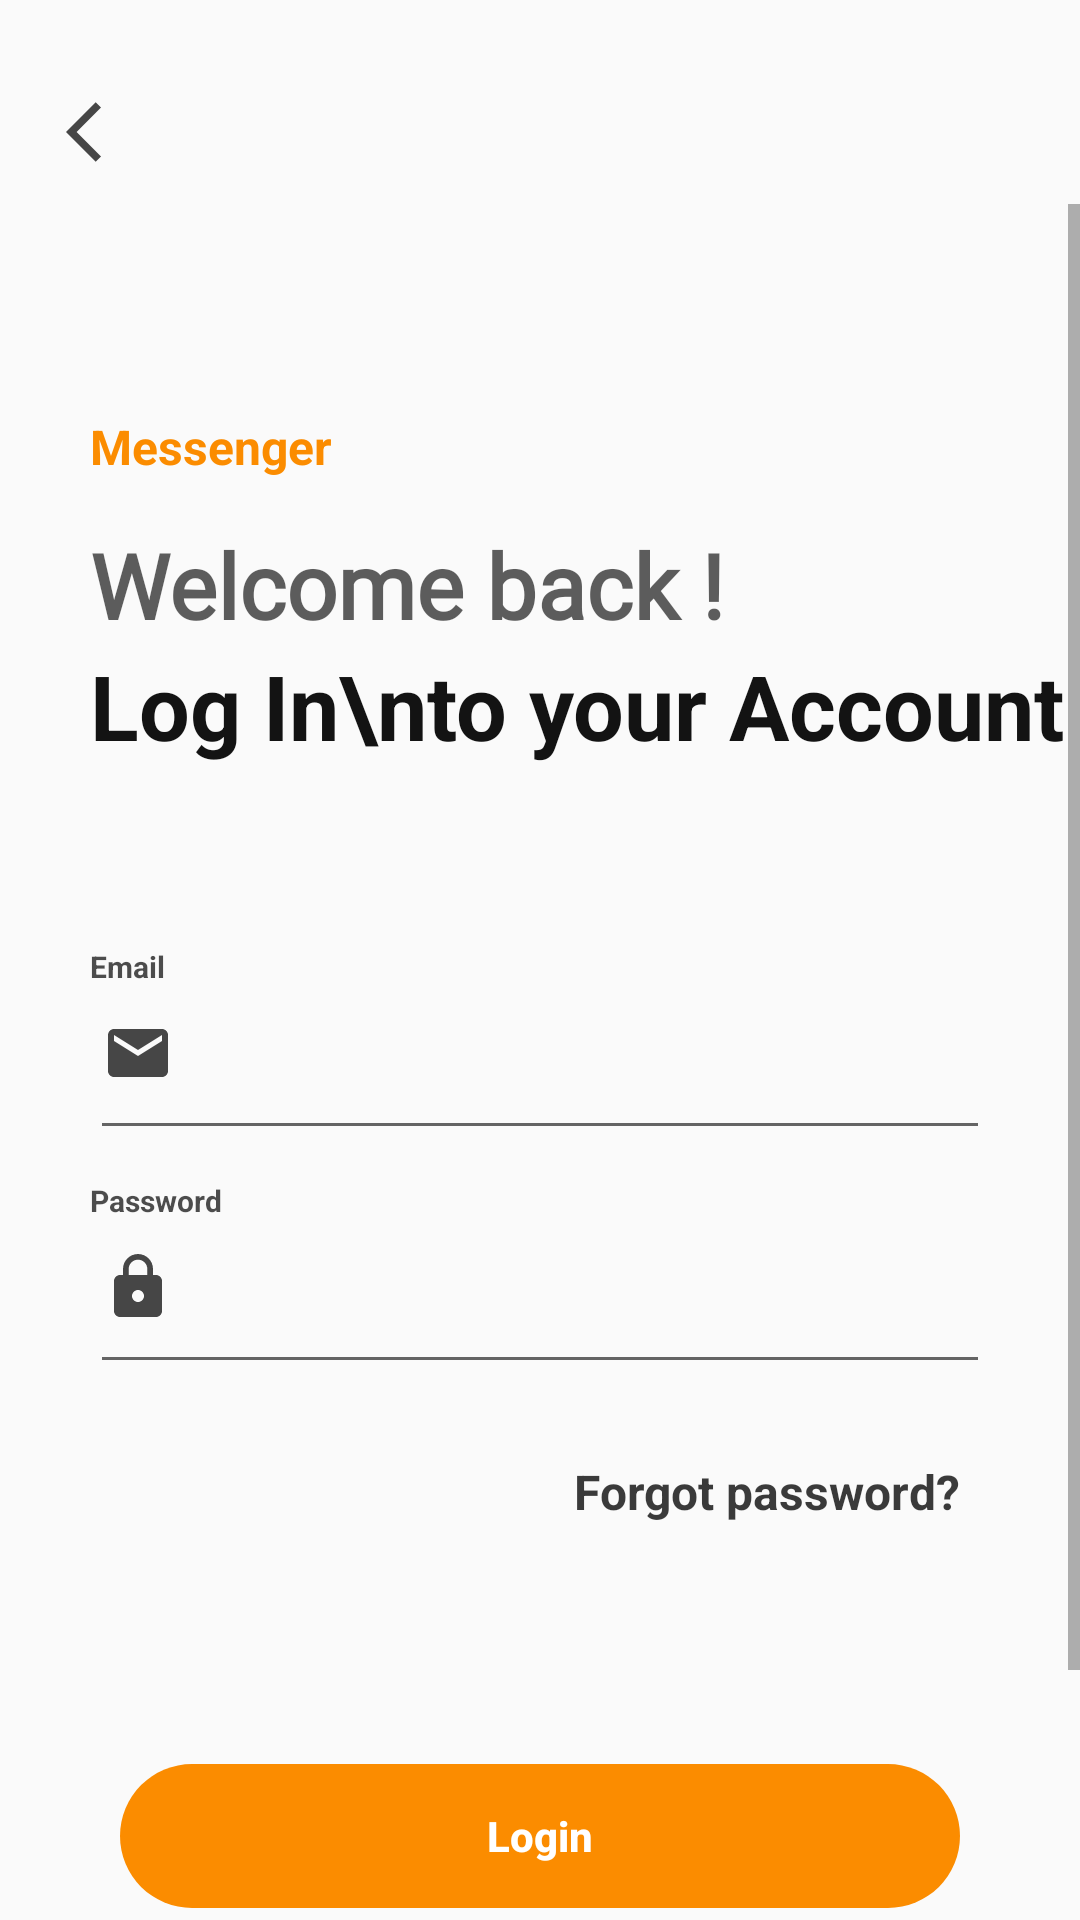

Android layout source for this screen:
<!-- AndroidManifest.xml: application theme AppTheme -->
<!-- res/layout/activity_login.xml -->
<?xml version="1.0" encoding="utf-8"?>
<RelativeLayout xmlns:android="http://schemas.android.com/apk/res/android"
    xmlns:app="http://schemas.android.com/apk/res-auto"
    xmlns:tools="http://schemas.android.com/tools"
    android:layout_width="match_parent"
    android:layout_height="match_parent"
    tools:context=".loginActivity">
    <ImageView
        android:id="@+id/go_back_button_log"
        android:layout_width="wrap_content"
        android:layout_height="wrap_content"
        android:layout_alignParentLeft="true"
        android:layout_alignParentTop="true"
        android:layout_marginLeft="10dp"
        android:padding="12dp"
        android:layout_marginTop="20dp"
        android:clickable="true"
        app:srcCompat="@drawable/go_back"
        tools:ignore="VectorDrawableCompat" />

    <ProgressBar
        android:id="@+id/progress_bar_login"
        style="?android:attr/progressBarStyle"
        android:layout_width="wrap_content"
        android:layout_height="wrap_content"
        android:layout_alignParentRight="true"
        android:layout_alignParentLeft="true"
        android:layout_alignParentTop="true"
        android:visibility="invisible"
        android:layout_alignParentBottom="true"/>

    <ScrollView
        android:layout_width="match_parent"
        android:layout_height="wrap_content"
        android:layout_below="@id/go_back_button_log">
        <LinearLayout
            android:layout_width="match_parent"
            android:layout_height="wrap_content"
            android:orientation="vertical">
            <TextView
                android:layout_width="wrap_content"
                android:layout_height="wrap_content"
                android:layout_marginLeft="30dp"
                android:layout_marginTop="70dp"
                android:text="Messenger"
                android:textColor="#FB8C00"
                android:textSize="16sp"
                android:textStyle="bold" />

            <TextView
                android:layout_width="wrap_content"
                android:layout_height="wrap_content"
                android:layout_marginLeft="30dp"
                android:layout_marginTop="15dp"
                android:fontFamily="@font/archivo_black"
                android:text="Welcome back !"
                android:textColor="#A4040404"
                android:textSize="30sp"
                android:textStyle="bold" />

            <TextView
                android:layout_width="wrap_content"
                android:layout_height="wrap_content"
                android:layout_marginLeft="30dp"
                android:fontFamily="sans-serif"
                android:text="Log In\nto your Account"
                android:textColor="#F0040404"
                android:textSize="30sp"
                android:textStyle="bold" />

            <LinearLayout
                android:layout_width="match_parent"
                android:layout_height="wrap_content"
                android:orientation="vertical"
                android:layout_marginTop="60dp">
                <TextView
                    android:layout_width="wrap_content"
                    android:layout_height="wrap_content"
                    android:text="Email"
                    android:textColor="#B5040404"
                    android:textStyle="bold"
                    android:textSize="10sp"
                    android:layout_marginLeft="30dp"/>
                <EditText
                    android:id="@+id/email_for_log"
                    android:layout_width="match_parent"
                    android:layout_height="wrap_content"
                    android:layout_marginLeft="30dp"
                    android:layout_marginRight="30dp"
                    android:drawableLeft="@drawable/mail_left"
                    android:drawablePadding="10dp"
                    android:ems="10"
                    android:importantForAutofill="no"
                    android:inputType="textEmailAddress|textNoSuggestions|textFilter"
                    android:paddingTop="10dp"
                    android:paddingBottom="20dp" />
            </LinearLayout>
            <LinearLayout
                android:layout_width="match_parent"
                android:layout_height="wrap_content"
                android:orientation="vertical"
                android:layout_marginTop="10dp">
                <TextView
                    android:layout_width="wrap_content"
                    android:layout_height="wrap_content"
                    android:text="Password"
                    android:textColor="#B5040404"
                    android:textStyle="bold"
                    android:textSize="10sp"
                    android:layout_marginLeft="30dp"/>
                <EditText
                    android:id="@+id/password_for_log"
                    android:layout_width="match_parent"
                    android:layout_height="wrap_content"
                    android:layout_marginLeft="30dp"
                    android:layout_marginRight="30dp"
                    android:drawableLeft="@drawable/password_left"
                    android:drawablePadding="10dp"
                    android:ems="10"
                    android:inputType="textPassword"
                    android:paddingTop="10dp"
                    android:paddingBottom="20dp" />
            </LinearLayout>

            <TextView
                android:id="@+id/forgot_password"
                android:layout_width="wrap_content"
                android:layout_height="wrap_content"
                android:layout_gravity="right"
                android:padding="10dp"
                android:layout_marginTop="15dp"
                android:layout_marginRight="30dp"
                android:text="Forgot password?"
                android:textStyle="bold"
                android:textSize="16sp"
                android:textColor="#CB090909"/>

            <Button
                android:id="@+id/log_to_account"
                android:layout_width="match_parent"
                android:layout_height="wrap_content"
                android:layout_marginTop="70dp"
                android:layout_marginRight="40dp"
                android:layout_marginLeft="40dp"
                android:background="@drawable/button_login"
                android:backgroundTint="#FB8C00"
                android:text="Login"
                android:textAllCaps="false"
                android:textColor="#fff"
                android:textStyle="bold"/>
            <LinearLayout
                android:layout_width="match_parent"
                android:layout_height="wrap_content"
                android:orientation="horizontal"
                android:layout_marginTop="20dp"
                android:layout_marginBottom="40dp"
                android:gravity="center_horizontal">
                <TextView
                    android:layout_width="wrap_content"
                    android:layout_height="wrap_content"
                    android:text="Doesn't have account?"
                    android:textColor="#070707" />
                <TextView
                    android:id="@+id/go_to_create_account"
                    android:layout_width="wrap_content"
                    android:layout_height="wrap_content"
                    android:text=" Create one"
                    android:paddingBottom="10dp"
                    android:paddingTop="10dp"
                    android:paddingRight="10dp"
                    android:gravity="left"
                    android:textColor="#FB8C00"
                    android:textSize="16sp"
                    android:textStyle="bold"/>
            </LinearLayout>

        </LinearLayout>

    </ScrollView>

</RelativeLayout>
<!-- resources referenced by this layout -->
<resources>
  <!-- drawable button_login (drawable) -->
  <?xml version="1.0" encoding="utf-8"?>
  <shape xmlns:android="http://schemas.android.com/apk/res/android"
      android:shape="rectangle"
      android:tint="#ffff">
      <corners android:radius="25dp"></corners>
  
  </shape>
  <!-- drawable go_back (drawable) -->
  <vector android:height="24dp" android:tint="#464646"
      android:viewportHeight="24" android:viewportWidth="24"
      android:width="24dp" xmlns:android="http://schemas.android.com/apk/res/android">
      <path android:fillColor="@android:color/white" android:pathData="M11.67,3.87L9.9,2.1 0,12l9.9,9.9 1.77,-1.77L3.54,12z"/>
  </vector>
  <!-- drawable mail_left (drawable) -->
  <vector android:height="24dp" android:tint="#464646"
      android:viewportHeight="24" android:viewportWidth="24"
      android:width="24dp" xmlns:android="http://schemas.android.com/apk/res/android">
      <path android:fillColor="@android:color/white" android:pathData="M20,4L4,4c-1.1,0 -1.99,0.9 -1.99,2L2,18c0,1.1 0.9,2 2,2h16c1.1,0 2,-0.9 2,-2L22,6c0,-1.1 -0.9,-2 -2,-2zM20,8l-8,5 -8,-5L4,6l8,5 8,-5v2z"/>
  </vector>
  <!-- drawable password_left (drawable) -->
  <vector android:height="24dp" android:tint="#464646"
      android:viewportHeight="24" android:viewportWidth="24"
      android:width="24dp" xmlns:android="http://schemas.android.com/apk/res/android">
      <path android:fillColor="@android:color/white" android:pathData="M18,8h-1L17,6c0,-2.76 -2.24,-5 -5,-5S7,3.24 7,6v2L6,8c-1.1,0 -2,0.9 -2,2v10c0,1.1 0.9,2 2,2h12c1.1,0 2,-0.9 2,-2L20,10c0,-1.1 -0.9,-2 -2,-2zM12,17c-1.1,0 -2,-0.9 -2,-2s0.9,-2 2,-2 2,0.9 2,2 -0.9,2 -2,2zM15.1,8L8.9,8L8.9,6c0,-1.71 1.39,-3.1 3.1,-3.1 1.71,0 3.1,1.39 3.1,3.1v2z"/>
  </vector>
  <style name="AppTheme" parent="Theme.AppCompat.Light.NoActionBar">
          
          <item name="colorPrimary">@color/colorPrimary</item>
          <item name="colorPrimaryDark">#FFB300</item>
          <item name="colorAccent">@color/colorAccent</item>
  
          <item name="bottomNavigationStyle">@style/Widget.Design.BottomNavigationView</item>
      </style>
  <color name="colorPrimary">#6200EE</color>
  <color name="colorAccent">#FB8C00</color>
</resources>
